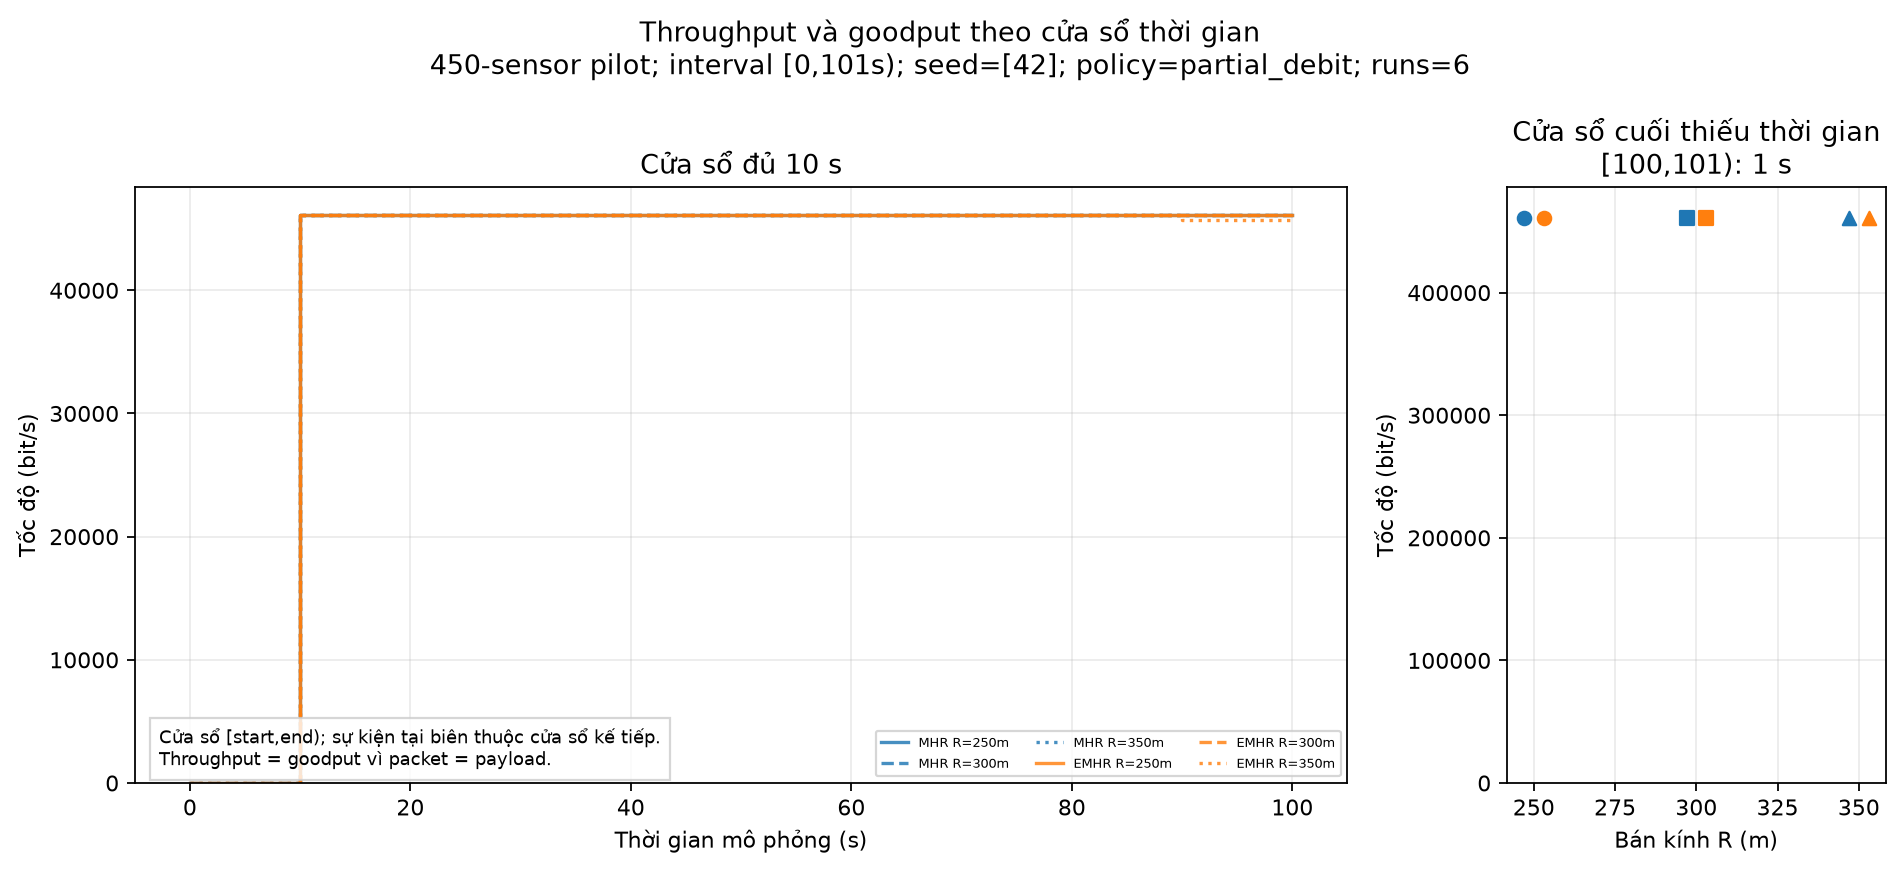

Values plotted in this chart, from the file beside it:
scenario, algorithm, range_m, seed, window_index, window_start_s, window_end_s, duration_s, offered_bytes, delivered_bytes, delivered_payload_bytes, offered_rate_bps, throughput_bps, goodput_bps
MHR_R250m_seed42, MHR, 250.0, 42, 0, 0.0, 10.0, 10.0, 0, 0, 0, 0.0, 0.0, 0.0
MHR_R250m_seed42, MHR, 250.0, 42, 1, 10.0, 20.0, 10.0, 57600, 57600, 57600, 46080, 46080, 46080
MHR_R250m_seed42, MHR, 250.0, 42, 2, 20.0, 30.0, 10.0, 57600, 57600, 57600, 46080, 46080, 46080
MHR_R250m_seed42, MHR, 250.0, 42, 3, 30.0, 40.0, 10.0, 57600, 57600, 57600, 46080, 46080, 46080
MHR_R250m_seed42, MHR, 250.0, 42, 4, 40.0, 50.0, 10.0, 57600, 57600, 57600, 46080, 46080, 46080
MHR_R250m_seed42, MHR, 250.0, 42, 5, 50.0, 60.0, 10.0, 57600, 57600, 57600, 46080, 46080, 46080
MHR_R250m_seed42, MHR, 250.0, 42, 6, 60.0, 70.0, 10.0, 57600, 57600, 57600, 46080, 46080, 46080
MHR_R250m_seed42, MHR, 250.0, 42, 7, 70.0, 80.0, 10.0, 57600, 57600, 57600, 46080, 46080, 46080
MHR_R250m_seed42, MHR, 250.0, 42, 8, 80.0, 90.0, 10.0, 57600, 57600, 57600, 46080, 46080, 46080
MHR_R250m_seed42, MHR, 250.0, 42, 9, 90.0, 100.0, 10.0, 57600, 57600, 57600, 46080, 46080, 46080
MHR_R250m_seed42, MHR, 250.0, 42, 10, 100.0, 101.0, 1.0, 57600, 57600, 57600, 460800, 460800, 460800
MHR_R300m_seed42, MHR, 300.0, 42, 0, 0.0, 10.0, 10.0, 0, 0, 0, 0.0, 0.0, 0.0
MHR_R300m_seed42, MHR, 300.0, 42, 1, 10.0, 20.0, 10.0, 57600, 57600, 57600, 46080, 46080, 46080
MHR_R300m_seed42, MHR, 300.0, 42, 2, 20.0, 30.0, 10.0, 57600, 57600, 57600, 46080, 46080, 46080
MHR_R300m_seed42, MHR, 300.0, 42, 3, 30.0, 40.0, 10.0, 57600, 57600, 57600, 46080, 46080, 46080
MHR_R300m_seed42, MHR, 300.0, 42, 4, 40.0, 50.0, 10.0, 57600, 57600, 57600, 46080, 46080, 46080
MHR_R300m_seed42, MHR, 300.0, 42, 5, 50.0, 60.0, 10.0, 57600, 57600, 57600, 46080, 46080, 46080
MHR_R300m_seed42, MHR, 300.0, 42, 6, 60.0, 70.0, 10.0, 57600, 57600, 57600, 46080, 46080, 46080
MHR_R300m_seed42, MHR, 300.0, 42, 7, 70.0, 80.0, 10.0, 57600, 57600, 57600, 46080, 46080, 46080
MHR_R300m_seed42, MHR, 300.0, 42, 8, 80.0, 90.0, 10.0, 57600, 57600, 57600, 46080, 46080, 46080
MHR_R300m_seed42, MHR, 300.0, 42, 9, 90.0, 100.0, 10.0, 57600, 57600, 57600, 46080, 46080, 46080
MHR_R300m_seed42, MHR, 300.0, 42, 10, 100.0, 101.0, 1.0, 57600, 57600, 57600, 460800, 460800, 460800
MHR_R350m_seed42, MHR, 350.0, 42, 0, 0.0, 10.0, 10.0, 0, 0, 0, 0.0, 0.0, 0.0
MHR_R350m_seed42, MHR, 350.0, 42, 1, 10.0, 20.0, 10.0, 57600, 57600, 57600, 46080, 46080, 46080
MHR_R350m_seed42, MHR, 350.0, 42, 2, 20.0, 30.0, 10.0, 57600, 57600, 57600, 46080, 46080, 46080
MHR_R350m_seed42, MHR, 350.0, 42, 3, 30.0, 40.0, 10.0, 57600, 57600, 57600, 46080, 46080, 46080
MHR_R350m_seed42, MHR, 350.0, 42, 4, 40.0, 50.0, 10.0, 57600, 57600, 57600, 46080, 46080, 46080
MHR_R350m_seed42, MHR, 350.0, 42, 5, 50.0, 60.0, 10.0, 57600, 57600, 57600, 46080, 46080, 46080
MHR_R350m_seed42, MHR, 350.0, 42, 6, 60.0, 70.0, 10.0, 57600, 57600, 57600, 46080, 46080, 46080
MHR_R350m_seed42, MHR, 350.0, 42, 7, 70.0, 80.0, 10.0, 57600, 57600, 57600, 46080, 46080, 46080
MHR_R350m_seed42, MHR, 350.0, 42, 8, 80.0, 90.0, 10.0, 57600, 57600, 57600, 46080, 46080, 46080
MHR_R350m_seed42, MHR, 350.0, 42, 9, 90.0, 100.0, 10.0, 57600, 57600, 57600, 46080, 46080, 46080
MHR_R350m_seed42, MHR, 350.0, 42, 10, 100.0, 101.0, 1.0, 57600, 57600, 57600, 460800, 460800, 460800
EMHR_R250m_seed42, EMHR, 250.0, 42, 0, 0.0, 10.0, 10.0, 0, 0, 0, 0.0, 0.0, 0.0
EMHR_R250m_seed42, EMHR, 250.0, 42, 1, 10.0, 20.0, 10.0, 57600, 57600, 57600, 46080, 46080, 46080
EMHR_R250m_seed42, EMHR, 250.0, 42, 2, 20.0, 30.0, 10.0, 57600, 57600, 57600, 46080, 46080, 46080
EMHR_R250m_seed42, EMHR, 250.0, 42, 3, 30.0, 40.0, 10.0, 57600, 57600, 57600, 46080, 46080, 46080
EMHR_R250m_seed42, EMHR, 250.0, 42, 4, 40.0, 50.0, 10.0, 57600, 57600, 57600, 46080, 46080, 46080
EMHR_R250m_seed42, EMHR, 250.0, 42, 5, 50.0, 60.0, 10.0, 57600, 57600, 57600, 46080, 46080, 46080
EMHR_R250m_seed42, EMHR, 250.0, 42, 6, 60.0, 70.0, 10.0, 57600, 57600, 57600, 46080, 46080, 46080
EMHR_R250m_seed42, EMHR, 250.0, 42, 7, 70.0, 80.0, 10.0, 57600, 57600, 57600, 46080, 46080, 46080
EMHR_R250m_seed42, EMHR, 250.0, 42, 8, 80.0, 90.0, 10.0, 57600, 57600, 57600, 46080, 46080, 46080
EMHR_R250m_seed42, EMHR, 250.0, 42, 9, 90.0, 100.0, 10.0, 57600, 57600, 57600, 46080, 46080, 46080
EMHR_R250m_seed42, EMHR, 250.0, 42, 10, 100.0, 101.0, 1.0, 57600, 57600, 57600, 460800, 460800, 460800
EMHR_R300m_seed42, EMHR, 300.0, 42, 0, 0.0, 10.0, 10.0, 0, 0, 0, 0.0, 0.0, 0.0
EMHR_R300m_seed42, EMHR, 300.0, 42, 1, 10.0, 20.0, 10.0, 57600, 57600, 57600, 46080, 46080, 46080
EMHR_R300m_seed42, EMHR, 300.0, 42, 2, 20.0, 30.0, 10.0, 57600, 57600, 57600, 46080, 46080, 46080
EMHR_R300m_seed42, EMHR, 300.0, 42, 3, 30.0, 40.0, 10.0, 57600, 57600, 57600, 46080, 46080, 46080
EMHR_R300m_seed42, EMHR, 300.0, 42, 4, 40.0, 50.0, 10.0, 57600, 57600, 57600, 46080, 46080, 46080
EMHR_R300m_seed42, EMHR, 300.0, 42, 5, 50.0, 60.0, 10.0, 57600, 57600, 57600, 46080, 46080, 46080
EMHR_R300m_seed42, EMHR, 300.0, 42, 6, 60.0, 70.0, 10.0, 57600, 57600, 57600, 46080, 46080, 46080
EMHR_R300m_seed42, EMHR, 300.0, 42, 7, 70.0, 80.0, 10.0, 57600, 57600, 57600, 46080, 46080, 46080
EMHR_R300m_seed42, EMHR, 300.0, 42, 8, 80.0, 90.0, 10.0, 57600, 57600, 57600, 46080, 46080, 46080
EMHR_R300m_seed42, EMHR, 300.0, 42, 9, 90.0, 100.0, 10.0, 57600, 57600, 57600, 46080, 46080, 46080
EMHR_R300m_seed42, EMHR, 300.0, 42, 10, 100.0, 101.0, 1.0, 57600, 57600, 57600, 460800, 460800, 460800
EMHR_R350m_seed42, EMHR, 350.0, 42, 0, 0.0, 10.0, 10.0, 0, 0, 0, 0.0, 0.0, 0.0
EMHR_R350m_seed42, EMHR, 350.0, 42, 1, 10.0, 20.0, 10.0, 57600, 57600, 57600, 46080, 46080, 46080
EMHR_R350m_seed42, EMHR, 350.0, 42, 2, 20.0, 30.0, 10.0, 57600, 57600, 57600, 46080, 46080, 46080
EMHR_R350m_seed42, EMHR, 350.0, 42, 3, 30.0, 40.0, 10.0, 57600, 57600, 57600, 46080, 46080, 46080
EMHR_R350m_seed42, EMHR, 350.0, 42, 4, 40.0, 50.0, 10.0, 57600, 57600, 57600, 46080, 46080, 46080
... 6 more rows
